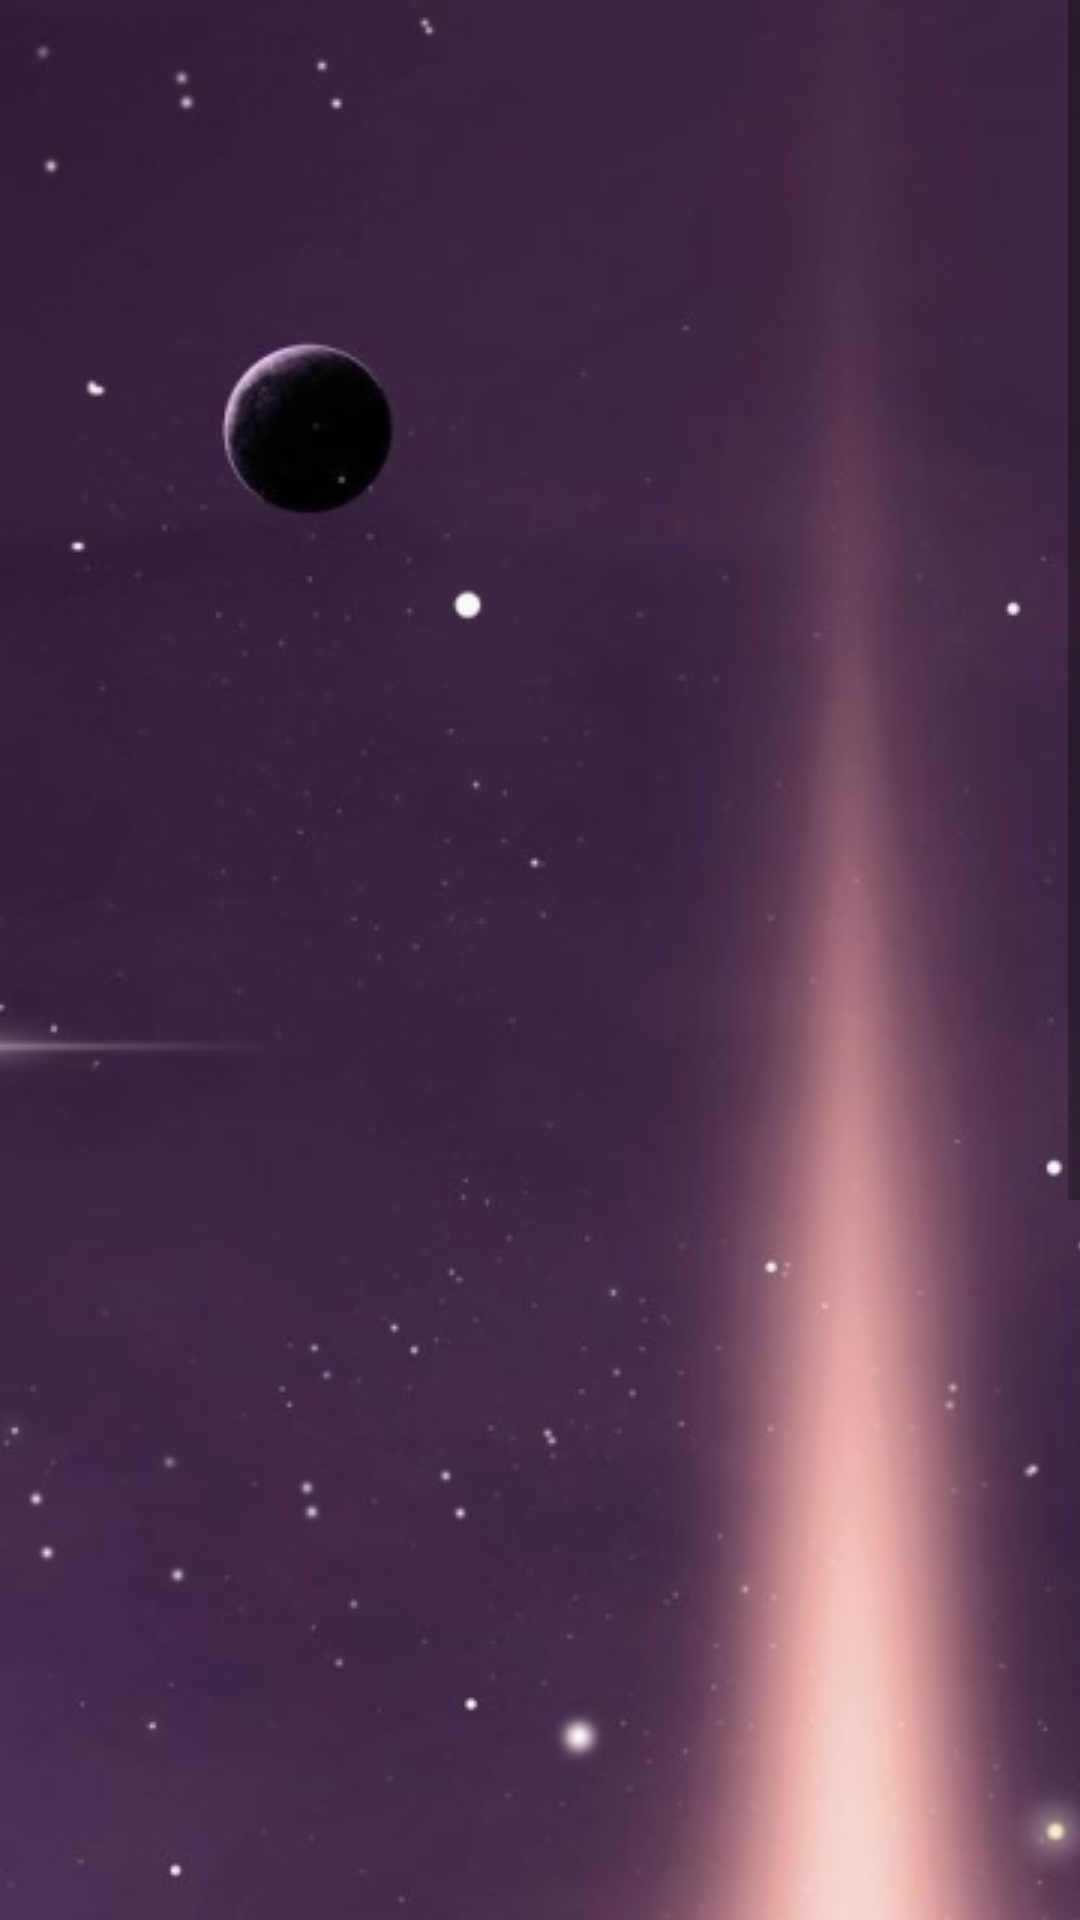

Here is an Android app screen rendered from its layout file. Give the layout XML and the strings, colors and styles it references.
<!-- AndroidManifest.xml: application theme Theme.BankCardAugument -->
<!-- res/layout/layout_earth.xml -->
<?xml version="1.0" encoding="utf-8"?>
<ScrollView  xmlns:android="http://schemas.android.com/apk/res/android"
    android:id="@+id/root"
    android:layout_width="250dp"
    android:layout_height="250dp">
    <ImageView
        android:id="@+id/imageView"
        android:layout_width="match_parent"
        android:layout_height="wrap_content"
        android:scaleType="matrix"
        android:src="@drawable/planet" />
</ScrollView>
<!-- resources referenced by this layout -->
<resources>
  <!-- drawable planet: jpg bitmap (drawable, 185391 bytes) -->
  <style name="Theme.BankCardAugument" parent="Theme.MaterialComponents.DayNight.DarkActionBar">
          
          <item name="colorPrimary">@color/purple_500</item>
          <item name="colorPrimaryVariant">@color/purple_700</item>
          <item name="colorOnPrimary">@color/white</item>
          
          <item name="colorSecondary">@color/teal_200</item>
          <item name="colorSecondaryVariant">@color/teal_700</item>
          <item name="colorOnSecondary">@color/black</item>
          
          <item name="android:statusBarColor" tools:targetApi="l">?attr/colorPrimaryVariant</item>
          
      </style>
  <color name="purple_500">#FF6200EE</color>
  <color name="purple_700">#FF3700B3</color>
  <color name="white">#FFFFFFFF</color>
  <color name="teal_200">#FF03DAC5</color>
  <color name="teal_700">#FF018786</color>
  <color name="black">#FF000000</color>
</resources>
